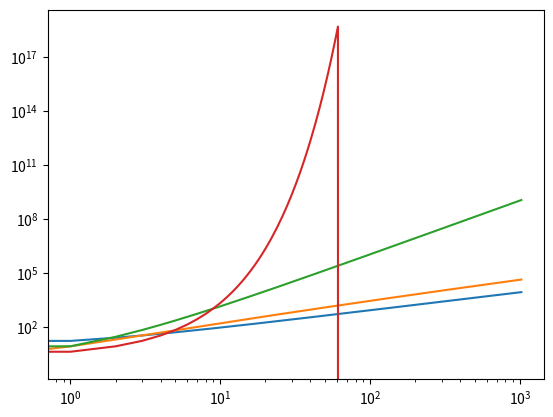

Here is the Python script that generated this plot:
# -*- coding: utf-8 -*-
"""
Created on Mon Dec 12 00:20:14 2016

@author: francisco
"""

import matplotlib.pyplot as plt
import numpy as np

n = np.arange(1,1024,1)

f_n1 = 8*n
f_n2 = 4*n*np.log2(n)
f_n3 = np.power(n,3)
f_n4 = np.power(2,n)
fig, an = plt.subplots()
plt.xscale('log')
plt.yscale('log')
#Plots are shown in increasing order
an.plot(f_n1)
an.plot(f_n2)
an.plot(f_n3)
an.plot(f_n4)
